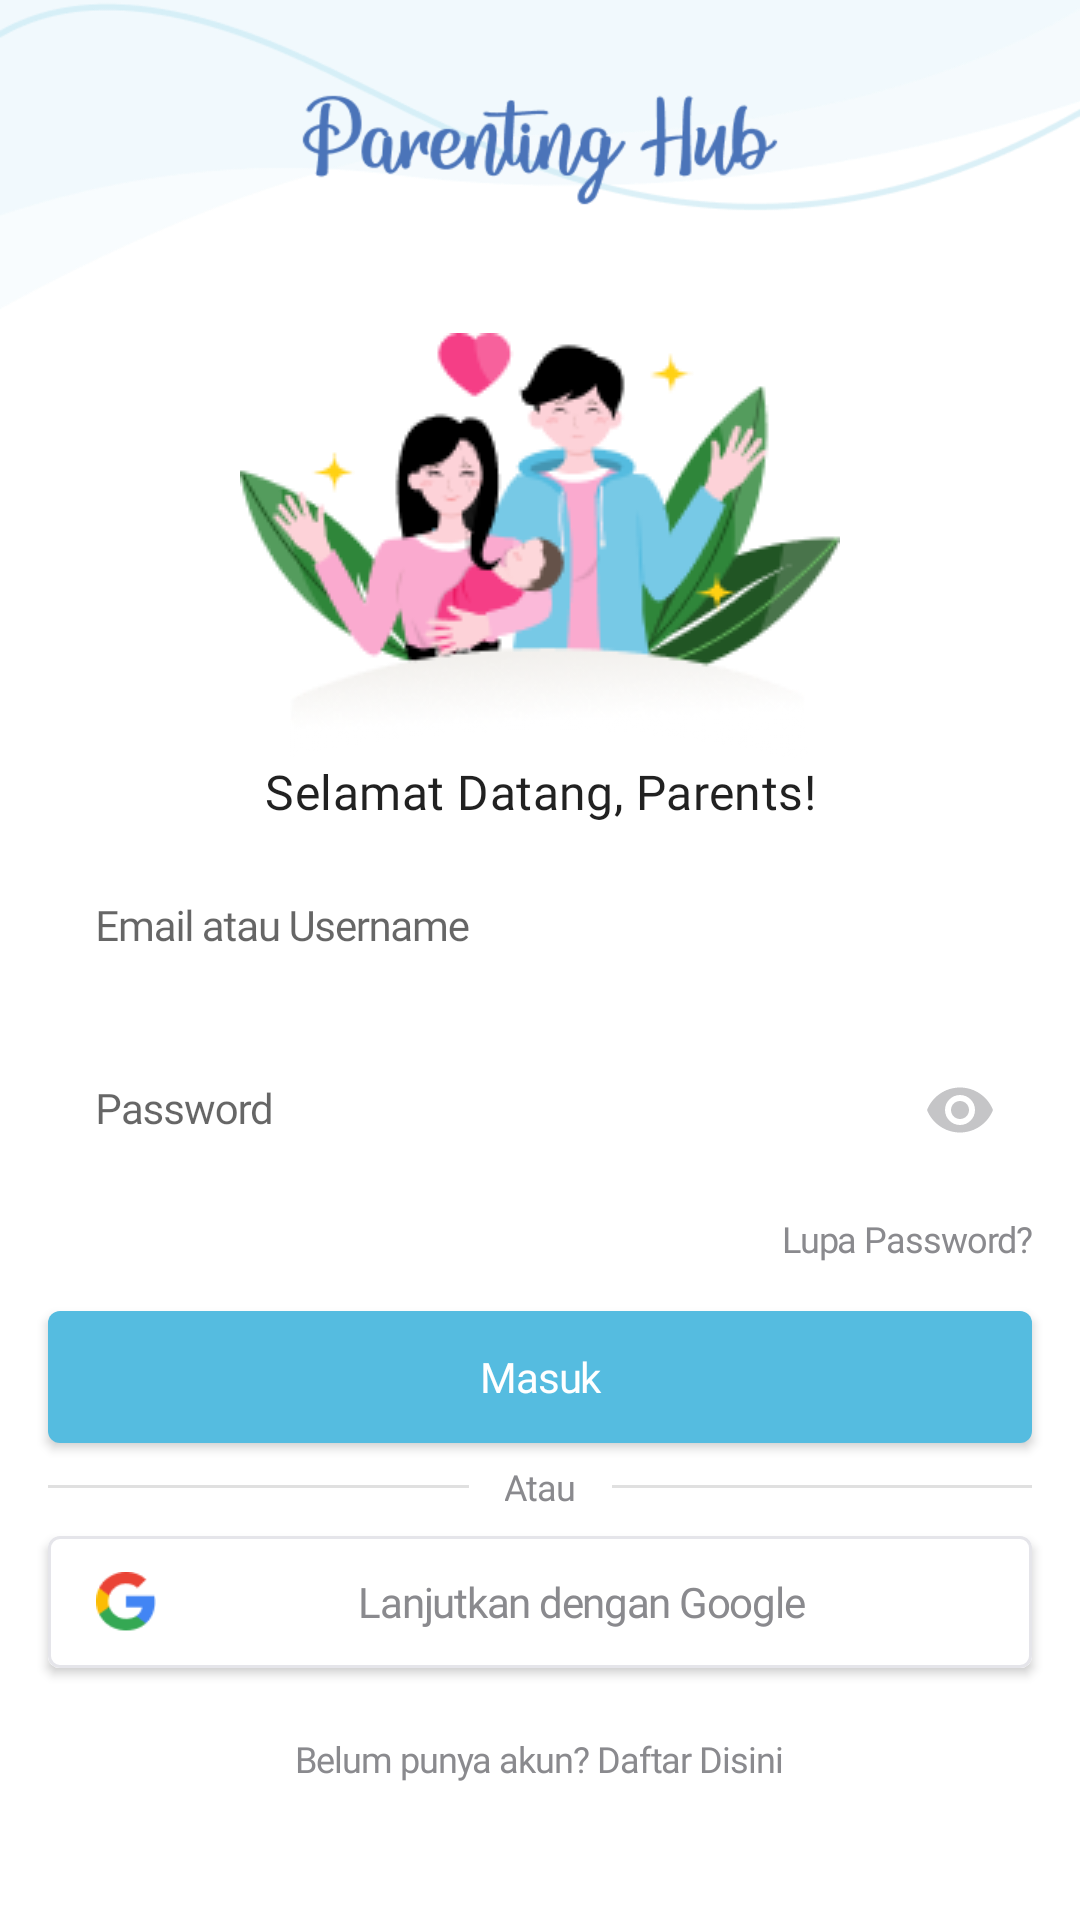

Reconstruct the res/layout file that produces this screen, plus the resources it refers to.
<!-- AndroidManifest.xml: application theme Theme.PKLPaninti -->
<!-- res/layout/fragment_login.xml -->
<?xml version="1.0" encoding="utf-8"?>
<FrameLayout xmlns:android="http://schemas.android.com/apk/res/android"
    xmlns:app="http://schemas.android.com/apk/res-auto"
    xmlns:tools="http://schemas.android.com/tools"
    android:layout_width="match_parent"
    android:layout_height="match_parent"
    tools:context=".LoginAndRegister.LoginFragment">

    <androidx.core.widget.NestedScrollView
        android:layout_width="match_parent"
        android:layout_height="match_parent"
        android:fillViewport="true">

        <androidx.constraintlayout.widget.ConstraintLayout
            android:layout_width="match_parent"
            android:layout_height="match_parent">

            <com.google.android.material.imageview.ShapeableImageView
                android:id="@+id/imgHeader"
                android:layout_width="match_parent"
                android:layout_height="wrap_content"
                android:adjustViewBounds="true"
                android:src="@drawable/img_wave"
                app:layout_constraintEnd_toEndOf="parent"
                app:layout_constraintStart_toStartOf="parent"
                app:layout_constraintTop_toTopOf="parent" />

            <com.google.android.material.imageview.ShapeableImageView
                android:id="@+id/imgIllustration"
                android:layout_width="match_parent"
                android:layout_height="wrap_content"
                android:paddingHorizontal="80dp"
                android:adjustViewBounds="true"
                android:src="@drawable/img_login"
                app:layout_constraintEnd_toEndOf="parent"
                app:layout_constraintStart_toStartOf="parent"
                app:layout_constraintTop_toBottomOf="@+id/imgHeader" />

            <com.google.android.material.textview.MaterialTextView
                android:id="@+id/mainTitle"
                android:textAppearance="@style/TextAppearance.Subtitle1"
                android:layout_width="wrap_content"
                android:layout_height="wrap_content"
                android:layout_marginHorizontal="@dimen/screen_margin"
                android:text="@string/welcome_parents"
                app:layout_constraintEnd_toEndOf="parent"
                app:layout_constraintStart_toStartOf="parent"
                app:layout_constraintTop_toBottomOf="@id/imgIllustration" />

            <com.google.android.material.textfield.TextInputLayout
                android:id="@+id/txtEmailOrUsername"
                style="@style/Widget.ParentingHub.TextInputLayout.FilledBox"
                android:layout_width="match_parent"
                android:layout_height="wrap_content"
                android:layout_marginHorizontal="@dimen/screen_margin"
                android:layout_marginVertical="@dimen/normal_margin"
                android:hint="@string/email_or_username"
                app:layout_constraintEnd_toEndOf="parent"
                app:layout_constraintTop_toBottomOf="@id/mainTitle"
                app:placeholderText="Masukan Email atau Username">

                <com.google.android.material.textfield.TextInputEditText
                    android:id="@+id/tvEmailOrUsername"
                    style="@style/Widget.ParentingHub.TextInputEditText.FilledBox"
                    android:layout_width="match_parent"
                    android:layout_height="wrap_content"
                    android:inputType="text" />

            </com.google.android.material.textfield.TextInputLayout>


            <com.google.android.material.textfield.TextInputLayout
                android:id="@+id/txtPassword"
                style="@style/Widget.ParentingHub.TextInputLayout.FilledBox"
                android:layout_width="match_parent"
                android:layout_height="wrap_content"
                android:layout_marginHorizontal="@dimen/screen_margin"
                android:layout_marginVertical="@dimen/normal_margin"
                android:hint="@string/password"
                app:layout_constraintEnd_toEndOf="parent"
                app:layout_constraintTop_toBottomOf="@+id/txtEmailOrUsername"
                app:passwordToggleEnabled="true"
                app:placeholderText="Masukan Password">

                <com.google.android.material.textfield.TextInputEditText
                    android:id="@+id/tvPassword"
                    style="@style/Widget.ParentingHub.TextInputEditText.FilledBox"
                    android:layout_width="match_parent"
                    android:layout_height="wrap_content"
                    android:fontFamily="@font/open_sans"
                    android:inputType="textPassword" />

            </com.google.android.material.textfield.TextInputLayout>

            <com.google.android.material.textview.MaterialTextView
                android:id="@+id/tvForgotPassword"
                android:textAppearance="@style/TextAppearance.Caption1"
                android:layout_width="match_parent"
                android:layout_height="wrap_content"
                android:layout_marginHorizontal="@dimen/screen_margin"
                android:layout_marginVertical="@dimen/normal_margin"
                android:text="@string/forgot_password"
                android:textAlignment="textEnd"
                android:textColor="@color/label_secondary"
                app:layout_constraintStart_toStartOf="parent"
                app:layout_constraintTop_toBottomOf="@+id/txtPassword" />

            <com.google.android.material.button.MaterialButton
                android:id="@+id/btnLogin"
                android:textAppearance="@style/TextAppearance.Button"
                android:layout_width="match_parent"
                android:layout_height="56dp"
                android:layout_marginHorizontal="@dimen/screen_margin"
                android:layout_marginVertical="@dimen/button_padding_vertical"
                android:text="@string/login"
                android:textAllCaps="false"
                android:textColor="@color/white"
                app:layout_constraintTop_toBottomOf="@+id/tvForgotPassword" />

            <com.google.android.material.divider.MaterialDivider
                android:id="@+id/divider"
                android:layout_width="match_parent"
                android:layout_height="1dp"
                android:layout_marginHorizontal="@dimen/screen_margin"
                android:layout_marginTop="@dimen/normal_margin"
                app:layout_constraintTop_toBottomOf="@+id/btnLogin" />

            <com.google.android.material.textview.MaterialTextView
                android:textAppearance="@style/TextAppearance.Caption1"
                android:layout_width="wrap_content"
                android:layout_height="wrap_content"
                android:background="@color/white"
                android:paddingHorizontal="@dimen/medium_margin"
                android:text="@string/or"
                android:textColor="@color/label_secondary"
                app:layout_constraintBottom_toBottomOf="@id/divider"
                app:layout_constraintEnd_toEndOf="@id/divider"
                app:layout_constraintStart_toStartOf="@id/divider"
                app:layout_constraintTop_toTopOf="@id/divider" />


            <com.google.android.material.button.MaterialButton
                android:id="@+id/btnContinueGoogle"
                android:textAppearance="@style/TextAppearance.Button"
                android:layout_width="match_parent"
                android:layout_height="56dp"
                android:layout_marginHorizontal="@dimen/screen_margin"
                android:layout_marginVertical="@dimen/button_padding_vertical"
                android:backgroundTint="@color/white"
                android:text="@string/continue_google"
                android:textAllCaps="false"
                android:textColor="@color/label_secondary"
                app:icon="@drawable/ic_google"
                app:iconGravity="start"
                app:iconSize="20dp"
                app:iconTintMode="multiply"
                app:layout_constraintTop_toBottomOf="@+id/divider"
                app:strokeColor="@color/gray100"
                app:strokeWidth="1dp" />

            <com.google.android.material.textview.MaterialTextView
                android:id="@+id/tvTextRegister"
                android:textAppearance="@style/TextAppearance.Caption1"
                android:layout_width="wrap_content"
                android:layout_height="wrap_content"
                android:layout_marginTop="@dimen/screen_margin"
                android:paddingBottom="@dimen/screen_margin"
                android:text="@string/text_register"
                android:textColor="@color/label_secondary"
                android:textColorLink="@color/primary500"
                app:layout_constraintEnd_toEndOf="parent"
                app:layout_constraintStart_toStartOf="parent"
                app:layout_constraintTop_toBottomOf="@id/btnContinueGoogle" />


        </androidx.constraintlayout.widget.ConstraintLayout>

    </androidx.core.widget.NestedScrollView>

</FrameLayout>
<!-- resources referenced by this layout -->
<resources>
  <color name="gray100">#E5E5EA</color>
  <color name="label_secondary">#8A8A8E</color>
  <color name="primary500">#55BCE0</color>
  <color name="white">#FFFFFFFF</color>
  <dimen name="button_padding_vertical">10dp</dimen>
  <dimen name="medium_margin">12dp</dimen>
  <dimen name="normal_margin">8dp</dimen>
  <dimen name="screen_margin">16dp</dimen>
  <string name="continue_google">Lanjutkan dengan Google</string>
  <string name="email_or_username">Email atau Username</string>
  <string name="forgot_password">Lupa Password?</string>
  <string name="login">Masuk</string>
  <string name="or">Atau</string>
  <string name="password">Password</string>
  <string name="text_register">Belum punya akun? Daftar Disini</string>
  <string name="welcome_parents">Selamat Datang, Parents!</string>
  <style name="TextAppearance.Caption1" parent="Base.TextAppearance.AppCompat">
          <item name="fontFamily">@font/opensans_regular</item>
          <item name="android:fontFamily">@font/opensans_regular</item>
          <item name="android:textSize">12sp</item>
          <item name="lineHeight">@dimen/caption_1_line_height</item>
          <item name="android:letterSpacing">-0.03</item>
      </style>
  <style name="TextAppearance.Subtitle1" parent="Base.TextAppearance.AppCompat">
          <item name="fontFamily">@font/poppins_semibold</item>
          <item name="android:fontFamily">@font/poppins_semibold</item>
          <item name="android:textSize">16sp</item>
          <item name="lineHeight">@dimen/subtitle_1_line_height</item>
          <item name="android:letterSpacing">0.01</item>
      </style>
  <style name="Widget.ParentingHub.TextInputEditText.FilledBox" parent="Widget.MaterialComponents.TextInputEditText.FilledBox">
          <item name="android:background">@drawable/slr_outline_button_border</item>
          <item name="android:maxLines">1</item>
          <item name="android:textAppearance">@style/TextAppearance.Body2</item>
          <item name="android:textColor">@color/label_secondary</item>
      </style>
  <dimen name="button_line_height">20sp</dimen>
  <dimen name="caption_1_line_height">16sp</dimen>
  <dimen name="subtitle_1_line_height">24sp</dimen>
  <style name="TextAppearance.Body2" parent="Base.TextAppearance.AppCompat">
          <item name="fontFamily">@font/opensans_regular</item>
          <item name="android:fontFamily">@font/opensans_regular</item>
          <item name="android:textSize">14sp</item>
          <item name="lineHeight">@dimen/body_2_line_height</item>
          <item name="android:lineSpacingExtra">3sp</item>
          <item name="android:letterSpacing">-0.03</item>
      </style>
  <style name="ThemeOverlay.ParentingHub.TextInputLayout.FilledBox" parent="">
          <item name="editTextStyle">@style/Widget.ParentingHub.TextInputEditText.FilledBox</item>
      </style>
  <color name="label_tertiary">#C5C5C7</color>
  <dimen name="zero_dp">0dp</dimen>
  <color name="alert_error">#FF4444</color>
  <style name="TextAppearance.Overline" parent="Base.TextAppearance.AppCompat">
          <item name="fontFamily">@font/opensans_regular</item>
          <item name="android:fontFamily">@font/opensans_regular</item>
          <item name="android:textSize">10sp</item>
          <item name="lineHeight">@dimen/overline_line_height</item>
          <item name="android:letterSpacing">-0.04</item>
      </style>
  <color name="purple_700">#FF3700B3</color>
  <color name="blue1">#2F80ED</color>
  <color name="teal_700">#FF018786</color>
  <color name="black">#FF000000</color>
  <dimen name="body_2_line_height">22sp</dimen>
  <dimen name="overline_line_height">14sp</dimen>
</resources>
